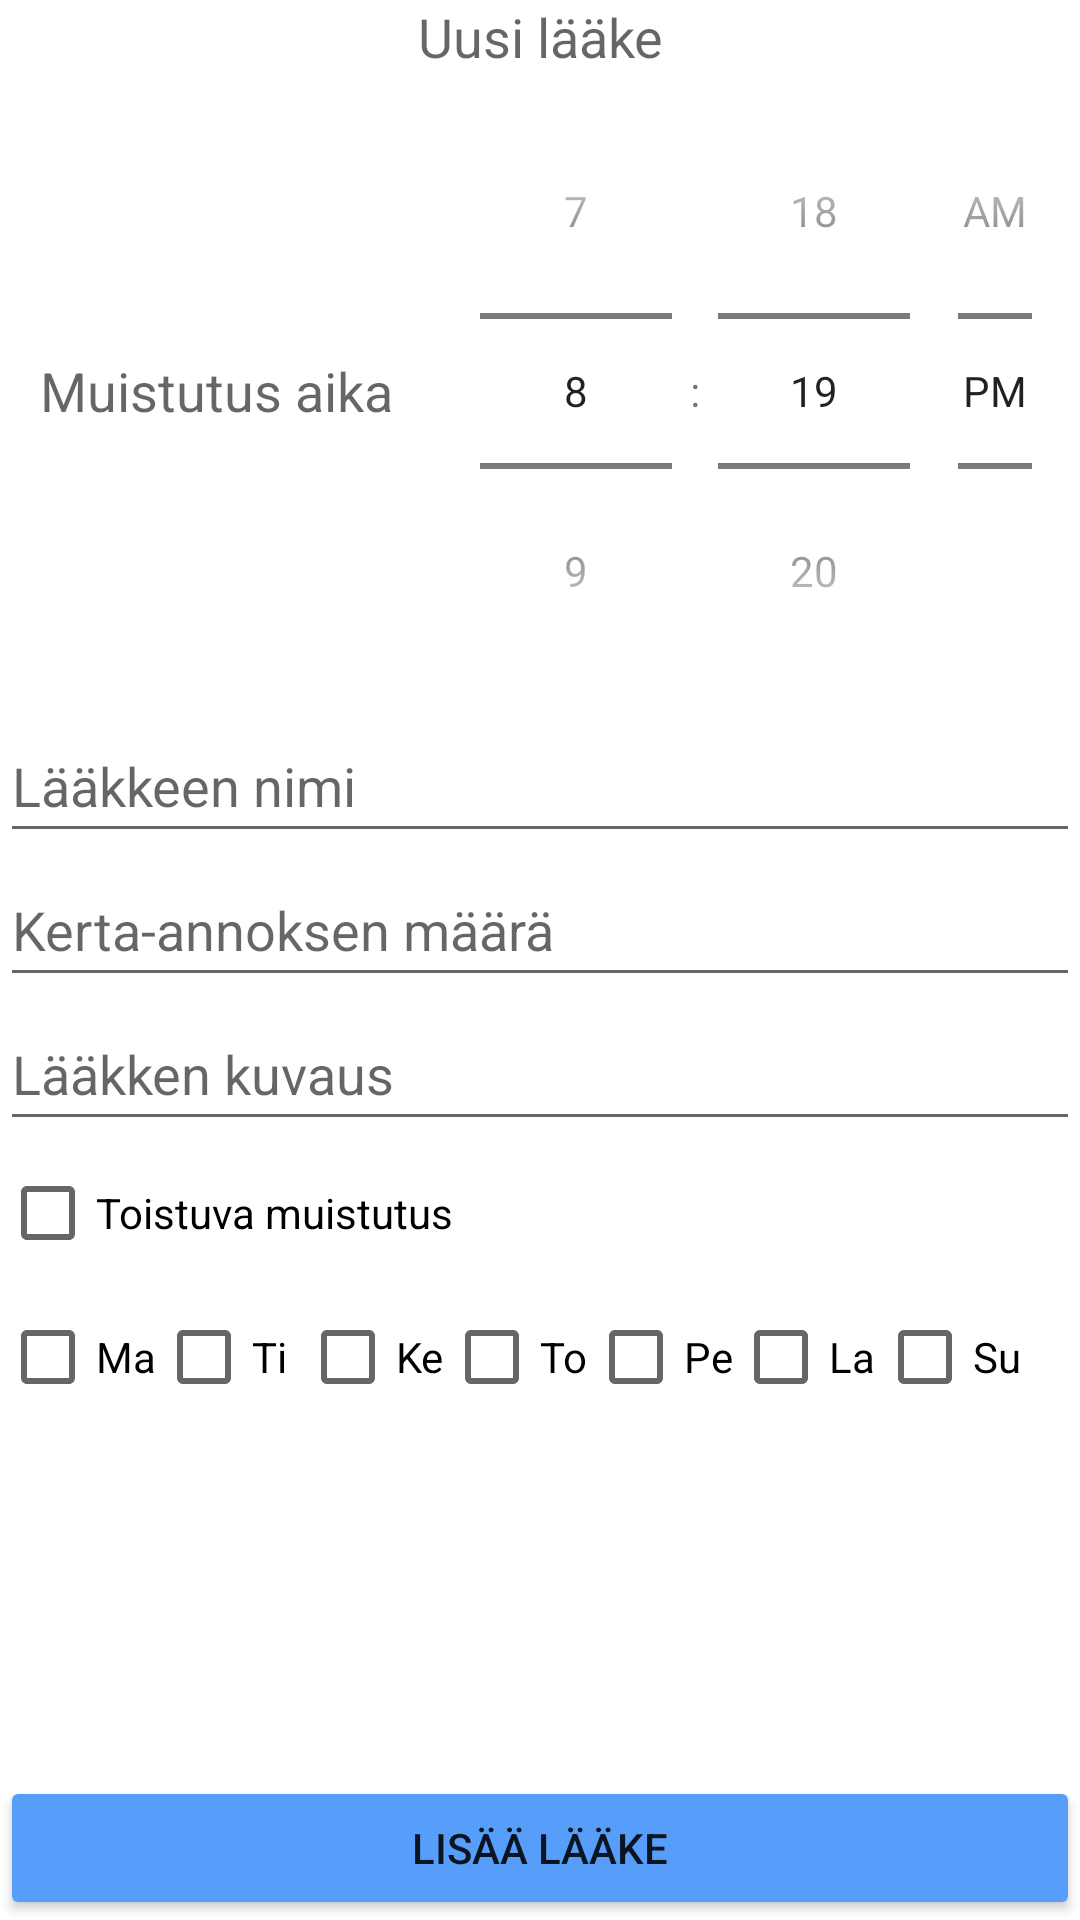

This screen was rendered from an Android layout file. Write that file and the resources it references.
<!-- AndroidManifest.xml: application theme Theme.PillDozer -->
<!-- res/layout/activity_alert_screen.xml -->
<?xml version="1.0" encoding="utf-8"?>
<LinearLayout
    xmlns:android="http://schemas.android.com/apk/res/android"
    xmlns:app="http://schemas.android.com/apk/res-auto"
    xmlns:tools="http://schemas.android.com/tools"
    android:layout_width="match_parent"
    android:layout_height="match_parent"
    android:orientation="vertical">

    <androidx.constraintlayout.widget.ConstraintLayout
        android:layout_width="match_parent"
        android:layout_height="match_parent">

        <TextView
            android:id="@+id/tv_medHeader"
            android:layout_width="match_parent"
            android:layout_height="wrap_content"
            android:text="Uusi lääke"
            android:textAlignment="center"
            android:textAppearance="@style/TextAppearance.AppCompat.Medium"
            app:layout_constraintTop_toTopOf="parent" />

        <LinearLayout
            android:id="@+id/fragment_createalarm_timePickerLayout"
            android:layout_width="match_parent"
            android:layout_height="wrap_content"
            android:orientation="horizontal"
            app:layout_constraintTop_toBottomOf="@+id/tv_medHeader">

            <TextView
                android:id="@+id/tvTime"
                android:layout_width="0dp"
                android:layout_height="wrap_content"
                android:layout_gravity="center"
                android:layout_weight="0.4"
                android:text="Muistutus aika"
                android:textAlignment="center"
                android:textAppearance="@style/TextAppearance.AppCompat.Medium" />

            <TimePicker
                android:id="@+id/timePickerSpinner"
                android:layout_width="0dp"
                android:layout_height="wrap_content"
                android:layout_weight="0.6"
                android:timePickerMode="spinner" />
        </LinearLayout>

        <EditText
            android:id="@+id/giveMedName"
            android:layout_width="match_parent"
            android:layout_height="wrap_content"
            android:hint="Lääkkeen nimi"
            android:minHeight="48dp"
            app:layout_constraintEnd_toEndOf="parent"
            app:layout_constraintStart_toStartOf="parent"
            app:layout_constraintTop_toBottomOf="@+id/fragment_createalarm_timePickerLayout" />

        <EditText
            android:id="@+id/giveMedQuantity"
            android:layout_width="match_parent"
            android:layout_height="wrap_content"
            android:hint="Kerta-annoksen määrä"
            android:minHeight="48dp"
            app:layout_constraintEnd_toEndOf="parent"
            app:layout_constraintStart_toStartOf="parent"
            app:layout_constraintTop_toBottomOf="@+id/giveMedName" />

        <EditText
            android:id="@+id/giveMedDescription"
            android:layout_width="match_parent"
            android:layout_height="wrap_content"
            android:hint="Lääkken kuvaus"
            android:minHeight="48dp"
            app:layout_constraintEnd_toEndOf="parent"
            app:layout_constraintStart_toStartOf="parent"
            app:layout_constraintTop_toBottomOf="@+id/giveMedQuantity" />

        <CheckBox
            android:id="@+id/fragment_createalarm_recurring"
            android:layout_width="match_parent"
            android:layout_height="wrap_content"
            android:checked="false"
            android:text="Toistuva muistutus"
            app:layout_constraintStart_toStartOf="parent"
            app:layout_constraintTop_toBottomOf="@+id/giveMedDescription" />

        <LinearLayout
            android:id="@+id/fragment_createalarm_recurring_options"
            android:layout_width="match_parent"
            android:layout_height="wrap_content"
            android:orientation="horizontal"

            app:layout_constraintStart_toStartOf="parent"
            app:layout_constraintTop_toBottomOf="@+id/fragment_createalarm_recurring">

            <CheckBox
                android:id="@+id/fragment_createalarm_checkMon"
                android:layout_width="wrap_content"
                android:layout_height="wrap_content"
                android:text="Ma" />

            <CheckBox
                android:id="@+id/fragment_createalarm_checkTue"
                android:layout_width="wrap_content"
                android:layout_height="wrap_content"
                android:text="Ti" />

            <CheckBox
                android:id="@+id/fragment_createalarm_checkWed"
                android:layout_width="wrap_content"
                android:layout_height="wrap_content"
                android:text="Ke" />

            <CheckBox
                android:id="@+id/fragment_createalarm_checkThu"
                android:layout_width="wrap_content"
                android:layout_height="wrap_content"
                android:text="To" />

            <CheckBox
                android:id="@+id/fragment_createalarm_checkFri"
                android:layout_width="wrap_content"
                android:layout_height="wrap_content"
                android:text="Pe" />

            <CheckBox
                android:id="@+id/fragment_createalarm_checkSat"
                android:layout_width="wrap_content"
                android:layout_height="wrap_content"
                android:text="La" />

            <CheckBox
                android:id="@+id/fragment_createalarm_checkSun"
                android:layout_width="wrap_content"
                android:layout_height="wrap_content"
                android:text="Su" />

        </LinearLayout>

        <Button
            android:id="@+id/buSaveNewMed"
            android:layout_width="match_parent"
            android:layout_height="wrap_content"
            android:layout_gravity="center"
            android:text="Lisää lääke"
            android:backgroundTint="@color/custom_button_color"
            app:layout_constraintBottom_toBottomOf="parent"
            tools:layout_editor_absoluteX="133dp" />

        <TextView
            android:id="@+id/medAddError"
            android:layout_width="wrap_content"
            android:layout_height="wrap_content"
            android:layout_marginBottom="60dp"
            android:textColor="#F60B0B"
            android:textSize="24sp"
            app:layout_constraintBottom_toTopOf="@+id/buSaveNewMed"
            app:layout_constraintEnd_toEndOf="parent"
            app:layout_constraintStart_toStartOf="parent"
            app:layout_constraintTop_toBottomOf="@+id/fragment_createalarm_recurring_options" />

    </androidx.constraintlayout.widget.ConstraintLayout>

</LinearLayout>
<!-- resources referenced by this layout -->
<resources>
  <color name="custom_button_color">#569EFA</color>
  <style name="Theme.PillDozer" parent="Theme.MaterialComponents.DayNight.DarkActionBar">
          
          <item name="colorPrimary">#7E93AE</item>
          <item name="colorPrimaryVariant">@color/purple_700</item>
          <item name="colorOnPrimary">@color/white</item>
          
          <item name="colorSecondary">@color/teal_200</item>
          <item name="colorSecondaryVariant">@color/teal_700</item>
          <item name="colorOnSecondary">@color/black</item>
          
          <item name="android:statusBarColor" tools:targetApi="l">?attr/colorPrimaryVariant</item>
          
  
  
      </style>
  <color name="purple_700">#FF3700B3</color>
  <color name="white">#FFFFFFFF</color>
  <color name="teal_200">#FF03DAC5</color>
  <color name="teal_700">#FF018786</color>
  <color name="black">#FF000000</color>
</resources>
